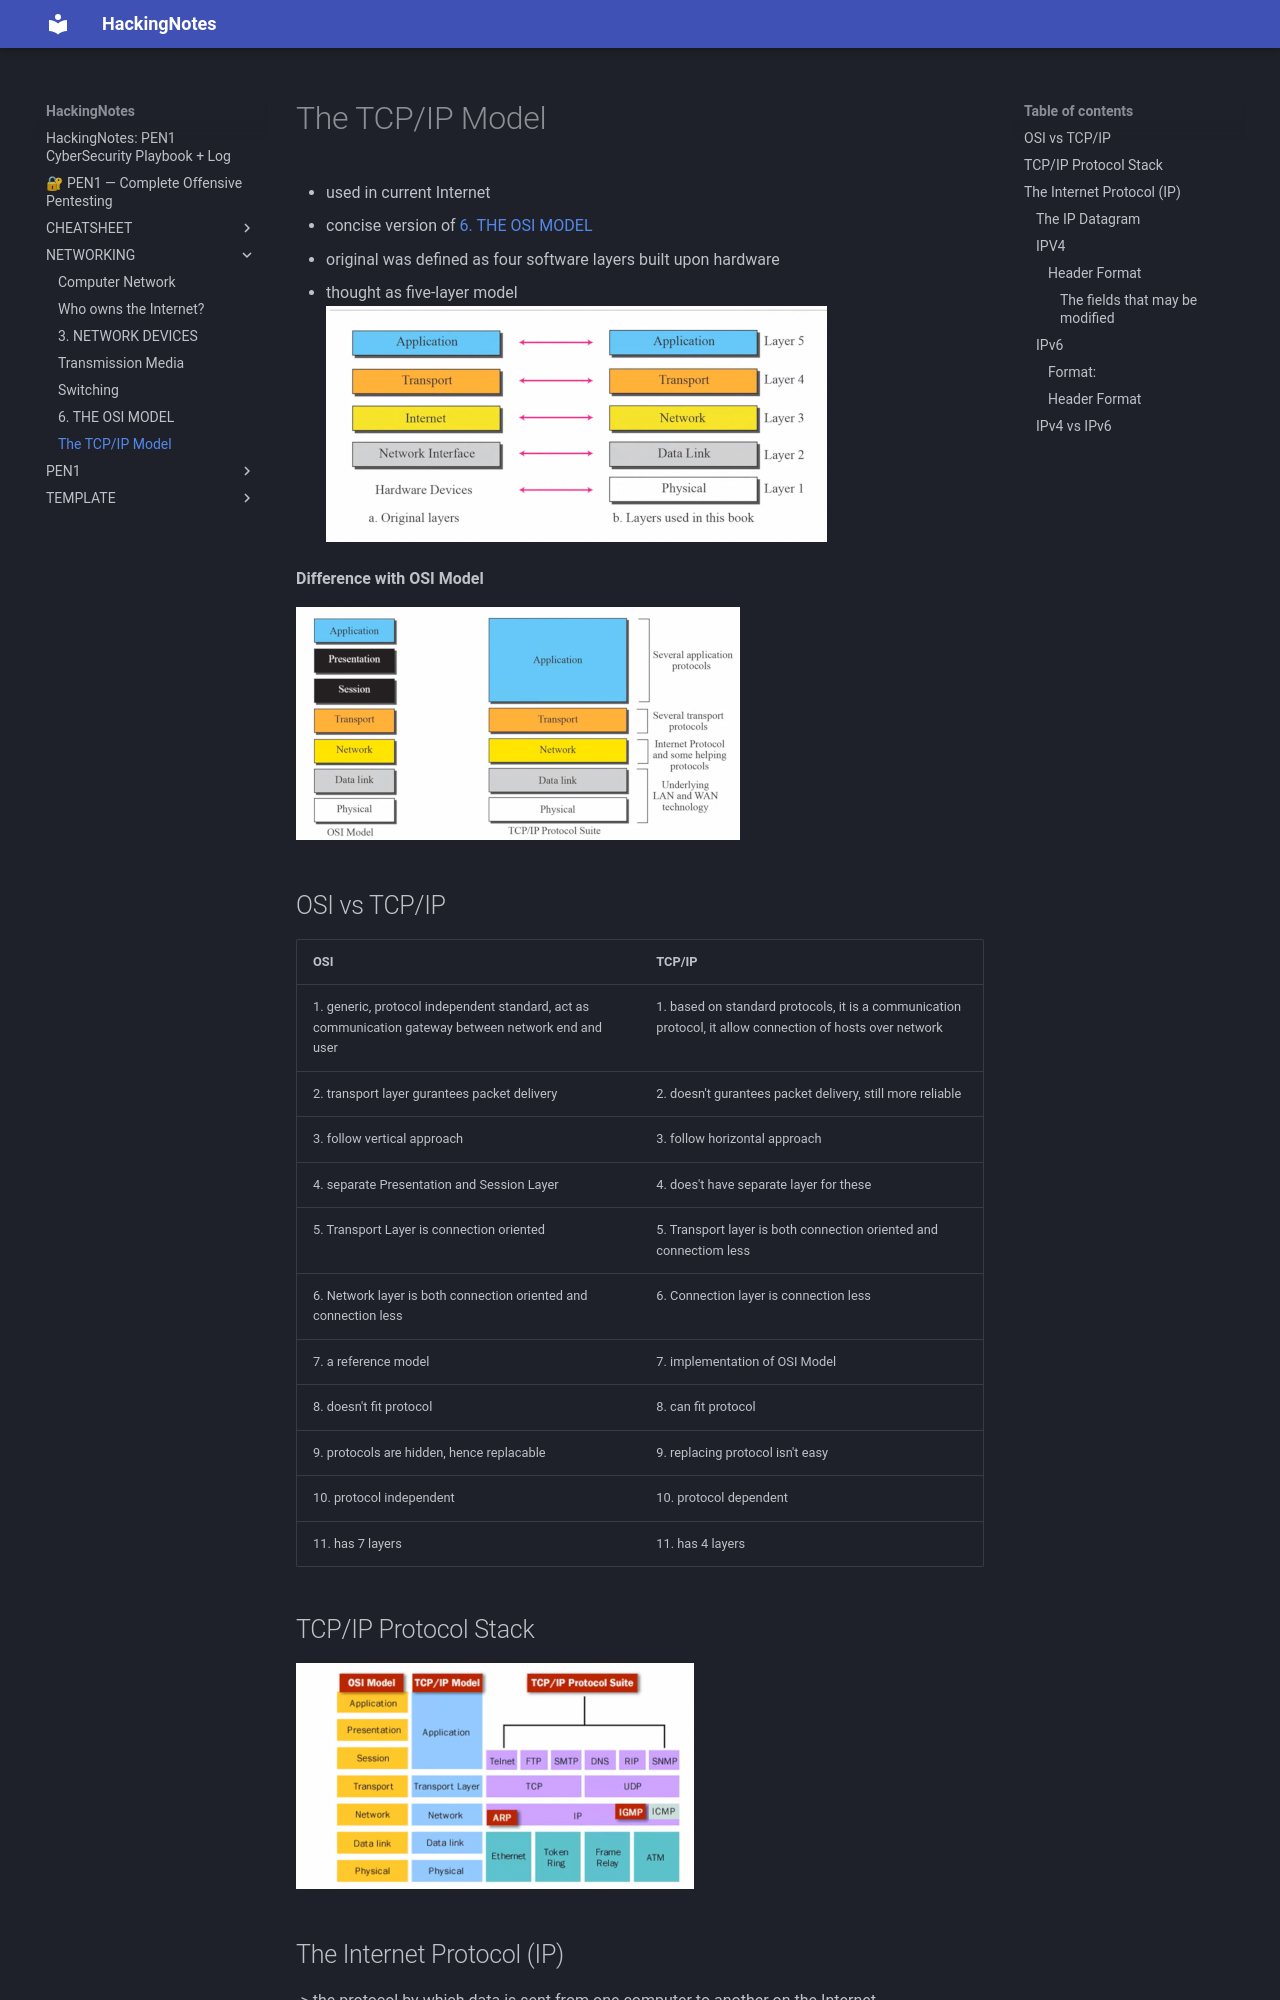

repository: Ashu-Cipher/HackingNotes · page: NETWORKING/7. TCP IP MODEL/index.html · generator: mkdocs

# The TCP/IP Model
- used in current Internet
- concise version of [[6. THE OSI MODEL]]
- original was defined as four software layers built upon hardware
- thought as five-layer model
![[Pasted image 20260618162904.png]]


**Difference with OSI Model**

![[Pasted image 20260618163018.png]]
